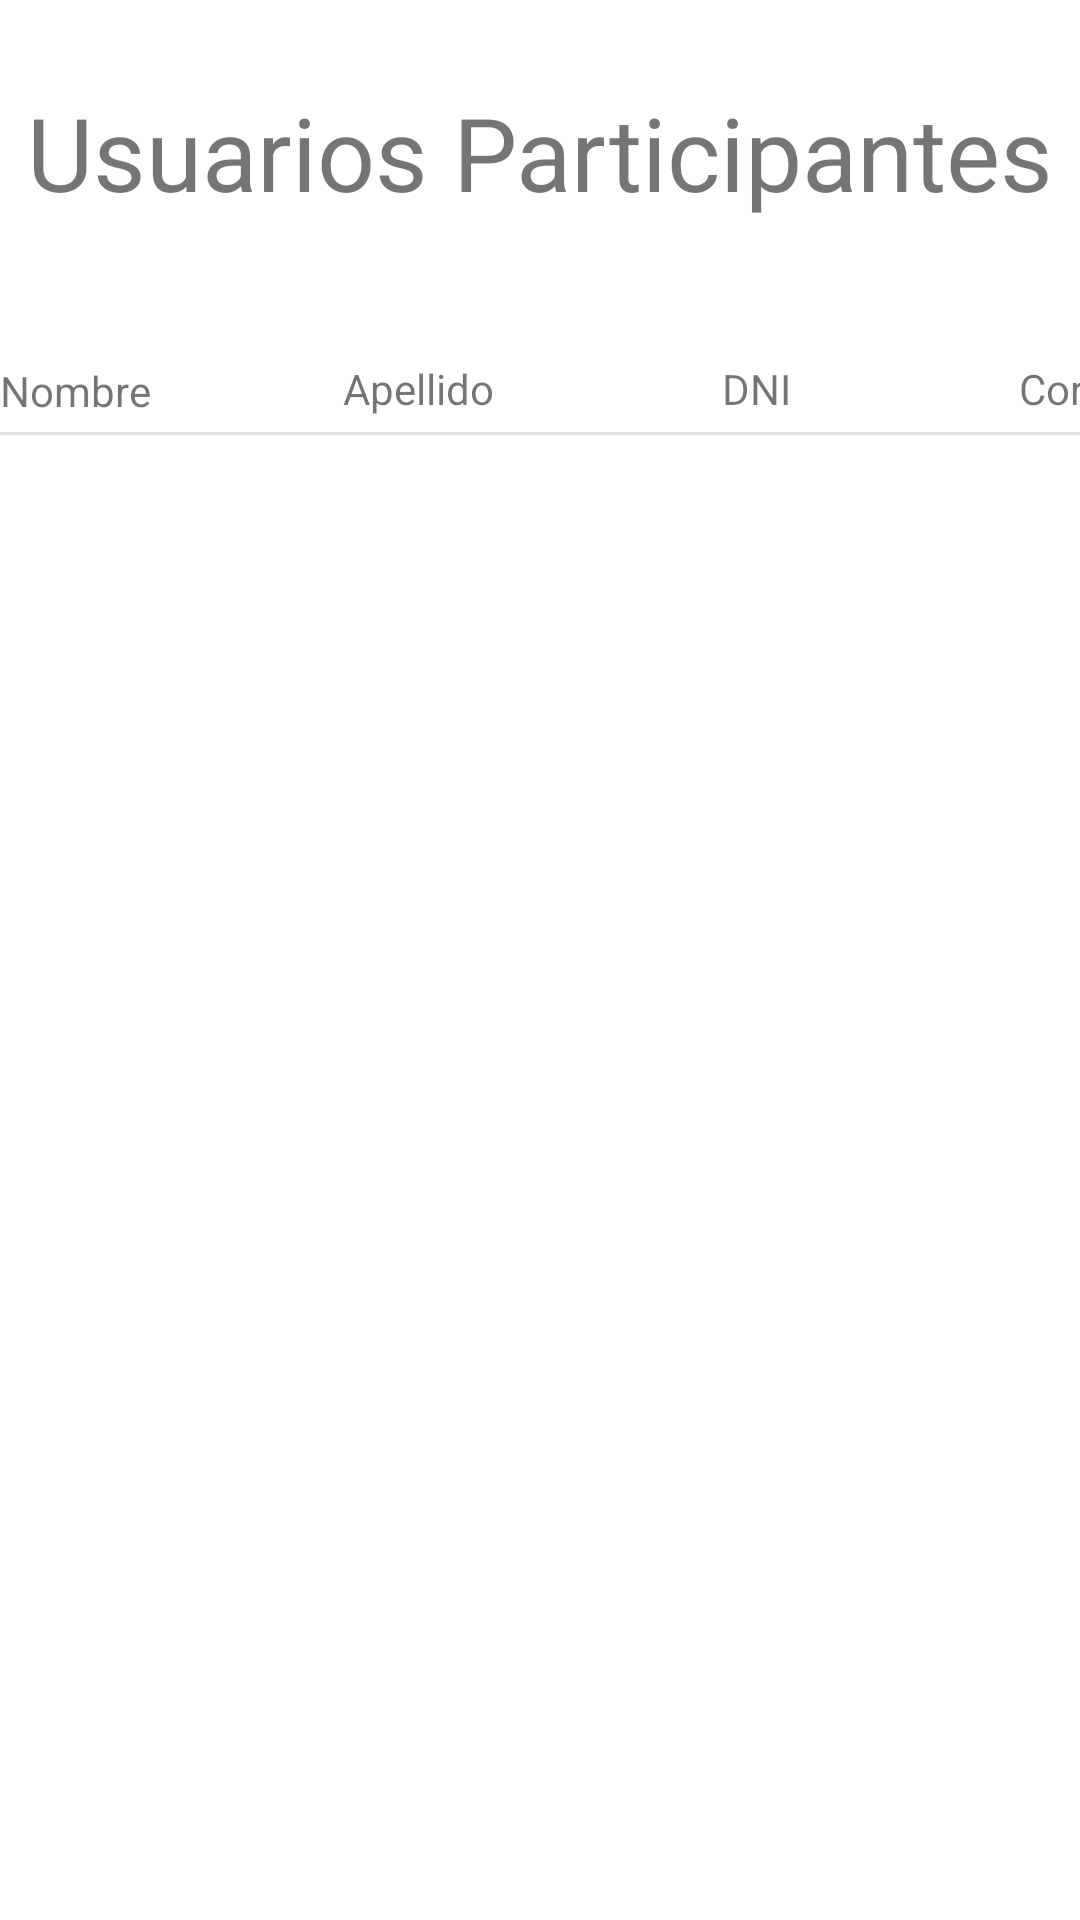

Layout XML and referenced resources for this Android screen:
<!-- AndroidManifest.xml: application theme Theme.TurismoGoDPA -->
<!-- res/layout/fragment_historial_usuarios_emp.xml -->
<?xml version="1.0" encoding="utf-8"?>
<androidx.constraintlayout.widget.ConstraintLayout xmlns:android="http://schemas.android.com/apk/res/android"
    xmlns:app="http://schemas.android.com/apk/res-auto"
    xmlns:tools="http://schemas.android.com/tools"
    android:layout_width="match_parent"
    android:layout_height="match_parent">

    <TextView
        android:id="@+id/textView17"
        android:layout_width="wrap_content"
        android:layout_height="wrap_content"
        android:layout_marginTop="28dp"
        android:text="@string/UsuariosParticipantesEvent"
        android:textSize="34sp"
        app:layout_constraintEnd_toEndOf="parent"
        app:layout_constraintHorizontal_bias="0.492"
        app:layout_constraintStart_toStartOf="parent"
        app:layout_constraintTop_toTopOf="parent" />

    <View
        android:id="@+id/divider"
        android:layout_width="409dp"
        android:layout_height="1dp"
        android:layout_marginTop="144dp"
        android:background="?android:attr/listDivider"
        app:layout_constraintStart_toStartOf="parent"
        app:layout_constraintTop_toTopOf="parent" />

    <TextView
        android:id="@+id/textView18"
        android:layout_width="wrap_content"
        android:layout_height="wrap_content"
        android:layout_marginTop="116dp"
        android:text="@string/histUserNombre"
        app:layout_constraintBottom_toTopOf="@+id/divider"
        app:layout_constraintStart_toStartOf="parent"
        app:layout_constraintTop_toTopOf="parent" />

    <TextView
        android:id="@+id/textView19"
        android:layout_width="wrap_content"
        android:layout_height="wrap_content"
        android:layout_marginStart="64dp"
        android:layout_marginTop="120dp"
        android:text="@string/histUserApellido"
        app:layout_constraintBottom_toTopOf="@+id/divider"
        app:layout_constraintStart_toEndOf="@+id/textView18"
        app:layout_constraintTop_toTopOf="parent"
        app:layout_constraintVertical_bias="0.0" />

    <TextView
        android:id="@+id/textView20"
        android:layout_width="wrap_content"
        android:layout_height="wrap_content"
        android:layout_marginStart="76dp"
        android:layout_marginTop="120dp"
        android:text="@string/histUserCorreo"
        app:layout_constraintBottom_toTopOf="@+id/divider"
        app:layout_constraintStart_toEndOf="@+id/textView21"
        app:layout_constraintTop_toTopOf="parent"
        app:layout_constraintVertical_bias="0.0" />

    <TextView
        android:id="@+id/textView21"
        android:layout_width="wrap_content"
        android:layout_height="wrap_content"
        android:layout_marginStart="76dp"
        android:layout_marginTop="120dp"
        android:text="@string/histoUserDNI"
        app:layout_constraintBottom_toTopOf="@+id/divider"
        app:layout_constraintStart_toEndOf="@+id/textView19"
        app:layout_constraintTop_toTopOf="parent"
        app:layout_constraintVertical_bias="0.0" />

    <androidx.recyclerview.widget.RecyclerView
        android:id="@+id/rvHistUser"
        android:layout_width="394dp"
        android:layout_height="582dp"
        app:layout_constraintEnd_toEndOf="parent"
        app:layout_constraintHorizontal_bias="0.47"
        app:layout_constraintStart_toStartOf="parent"
        app:layout_constraintTop_toBottomOf="@+id/divider" />

</androidx.constraintlayout.widget.ConstraintLayout>
<!-- resources referenced by this layout -->
<resources>
  <string name="UsuariosParticipantesEvent">Usuarios Participantes</string>
  <string name="histUserApellido">Apellido</string>
  <string name="histUserCorreo">Correo</string>
  <string name="histUserNombre">Nombre</string>
  <string name="histoUserDNI">DNI</string>
  <style name="Theme.TurismoGoDPA" parent="Theme.MaterialComponents.DayNight.DarkActionBar">
          
          <item name="colorPrimary">@color/azul_app</item>
          <item name="colorPrimaryVariant">@color/purple_700</item>
          <item name="colorOnPrimary">@color/white</item>
          
          <item name="colorSecondary">@color/teal_200</item>
          <item name="colorSecondaryVariant">@color/teal_700</item>
          <item name="colorOnSecondary">@color/black</item>
          
          <item name="android:statusBarColor">?attr/colorPrimaryVariant</item>
          
      </style>
  <color name="azul_app">#263C55</color>
  <color name="purple_700">#FF3700B3</color>
  <color name="white">#FFFFFFFF</color>
  <color name="teal_200">#FF03DAC5</color>
  <color name="teal_700">#FF018786</color>
  <color name="black">#FF000000</color>
</resources>
